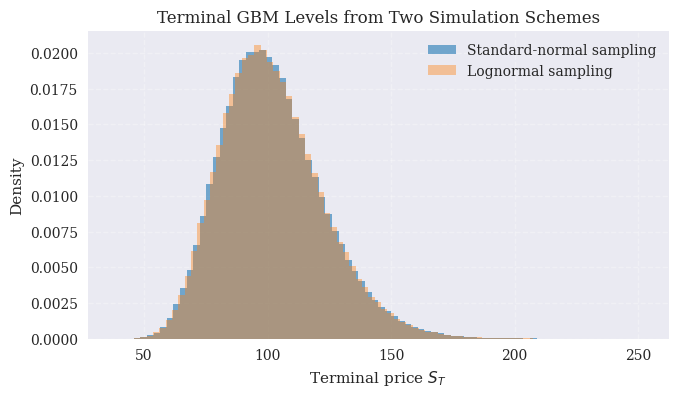

Generate this figure with matplotlib: (Note: this script raises an exception after producing the figure.)
"""Python for Finance, 3rd ed., O'Reilly (2026).
Chapter 13 - Stochastics.

Terminal GBM levels simulated via standard normal and lognormal sampling.

(c) Dr. Yves J. Hilpisch
AI-supported by GPT 5.x
The Python Quants GmbH | https://tpq.io
https://hilpisch.com | https://linktr.ee/dyjh
"""

from __future__ import annotations

import pathlib

import matplotlib as mpl
import matplotlib.pyplot as plt
import numpy as np


def main() -> None:
    """Compare GBM terminal levels from two simulation approaches."""
    mpl.style.use("seaborn-v0_8")
    mpl.rcParams.update(
        {
            "font.family": "serif",
            "figure.dpi": 300,
        }
    )

    rng = np.random.default_rng(seed=2027)

    s0 = 100.0
    r = 0.02
    sigma = 0.2
    T = 1.0
    n_paths = 250_000

    # Standard-normal based simulation from the GBM log formula.
    z = rng.standard_normal(n_paths)
    s_T_norm = s0 * np.exp((r - 0.5 * sigma**2) * T + sigma * np.sqrt(T) * z)

    # Direct lognormal sampling with matching parameters.
    mean = np.log(s0) + (r - 0.5 * sigma**2) * T
    std = sigma * np.sqrt(T)
    s_T_logn = rng.lognormal(mean=mean, sigma=std, size=n_paths)

    fig, ax = plt.subplots(figsize=(7.5, 4))
    bins = 80
    ax.hist(
        s_T_norm,
        bins=bins,
        density=True,
        alpha=0.6,
        color="tab:blue",
        label="Standard-normal sampling",
    )
    ax.hist(
        s_T_logn,
        bins=bins,
        density=True,
        alpha=0.4,
        color="tab:orange",
        label="Lognormal sampling",
    )

    ax.set_title("Terminal GBM Levels from Two Simulation Schemes")
    ax.set_xlabel("Terminal price $S_T$")
    ax.set_ylabel("Density")
    ax.grid(True, linestyle="--", alpha=0.3)
    ax.legend(loc="best")

    base_dir = pathlib.Path(__file__).resolve().parents[2]
    figures_dir = base_dir / "assets" / "figures"
    figures_dir.mkdir(parents=True, exist_ok=True)
    outfile = figures_dir / "ch13_gbm_terminal_compare.png"
    fig.tight_layout()
    fig.savefig(outfile, dpi=300)
    plt.close(fig)


if __name__ == "__main__":
    main()
